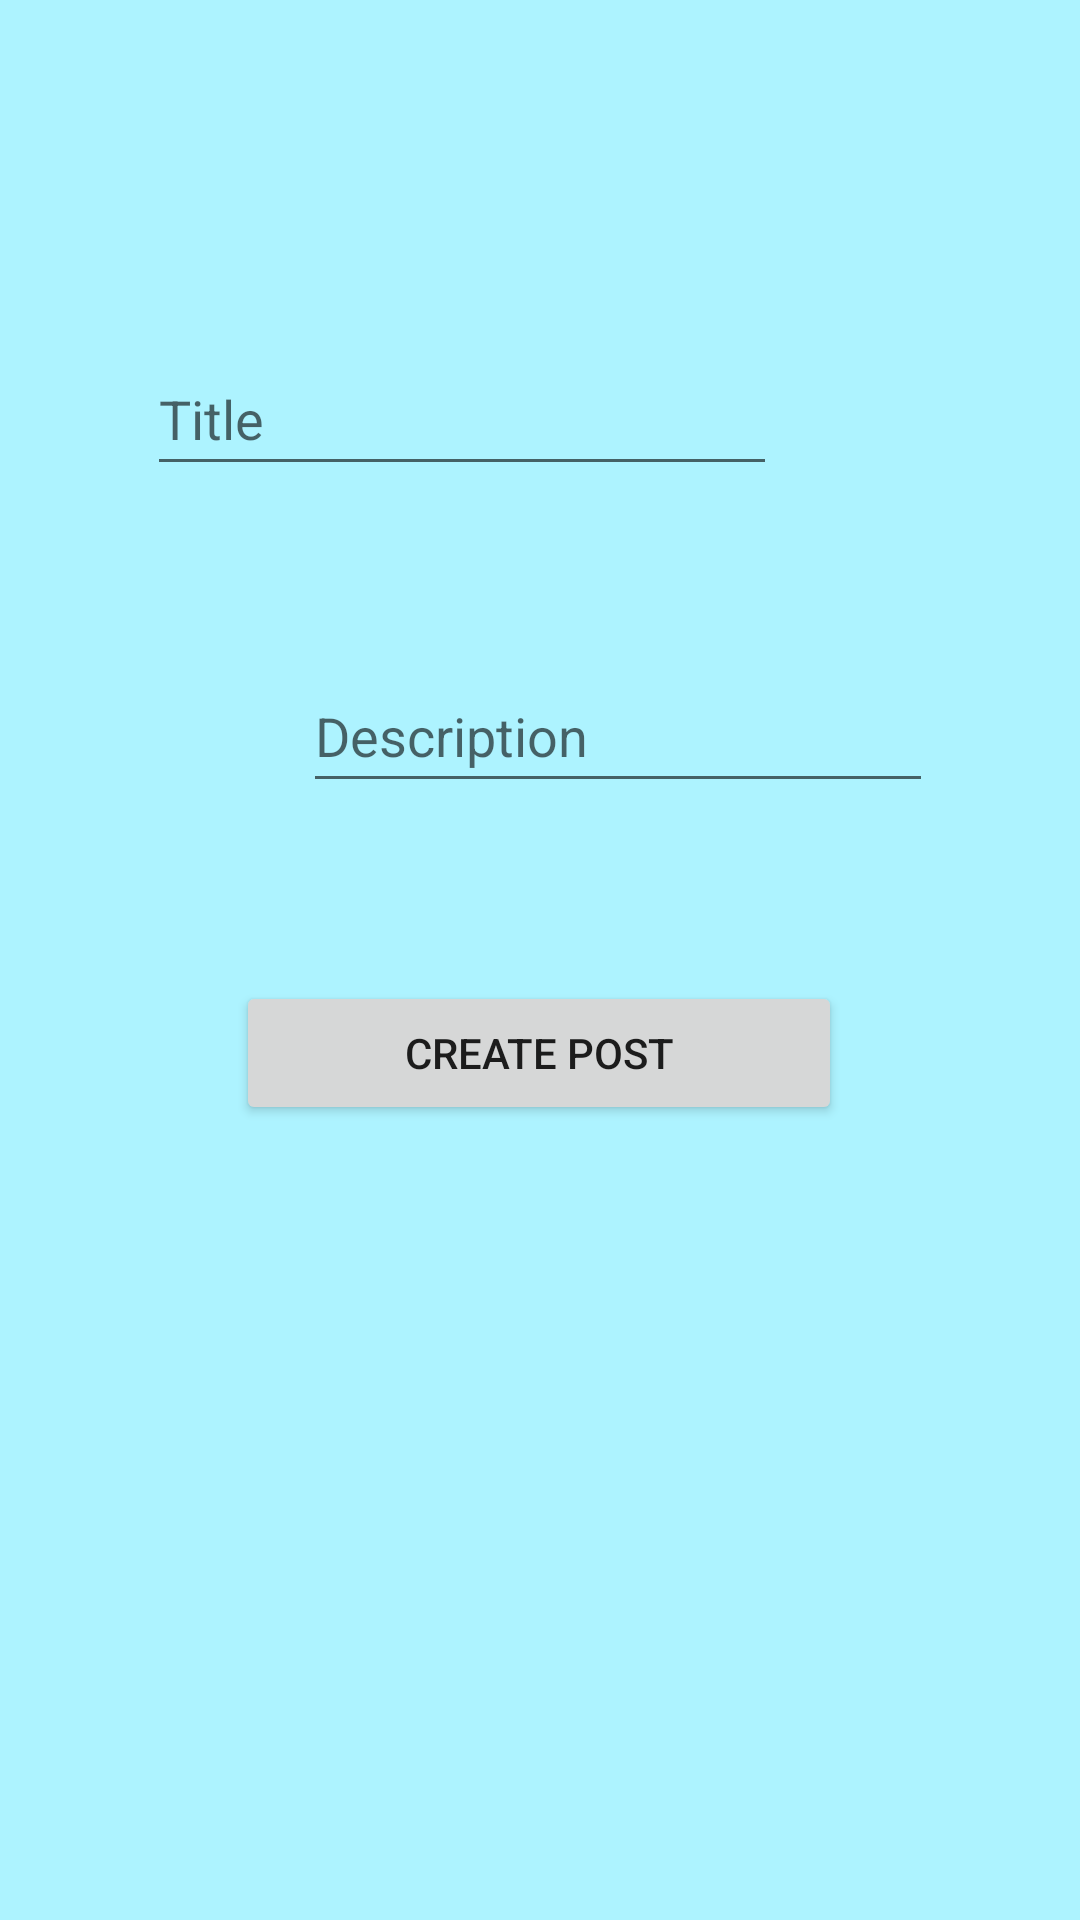

Produce the Android XML layout that renders to this screen, including the resource entries it uses.
<!-- AndroidManifest.xml: application theme Theme.AndroidApp -->
<!-- res/layout/createpost_activity.xml -->
<?xml version="1.0" encoding="utf-8"?>
<androidx.constraintlayout.widget.ConstraintLayout xmlns:android="http://schemas.android.com/apk/res/android"
    xmlns:app="http://schemas.android.com/apk/res-auto"
    xmlns:tools="http://schemas.android.com/tools"
    android:layout_width="match_parent"
    android:layout_height="match_parent"
    android:background="#ADF3FF">

    <TextView
        android:id="@+id/textView"
        android:layout_width="wrap_content"
        android:layout_height="wrap_content"
        android:layout_marginStart="33dp"
        android:layout_marginTop="98dp"
        android:layout_marginEnd="33dp"
        android:layout_marginBottom="553dp"
        android:text="Creaste Post"
        android:textColor="#00BCD4"
        android:textSize="60sp"
        app:layout_constraintBottom_toBottomOf="parent"
        app:layout_constraintEnd_toEndOf="parent"
        app:layout_constraintHorizontal_bias="0.0"
        app:layout_constraintStart_toStartOf="parent"
        app:layout_constraintTop_toTopOf="parent"
        app:layout_constraintVertical_bias="0.0" />

    <EditText
        android:id="@+id/createTitle"
        android:layout_width="wrap_content"
        android:layout_height="wrap_content"
        android:layout_marginStart="101dp"
        android:layout_marginTop="96dp"
        android:layout_marginEnd="101dp"
        android:ems="10"
        android:hint="Title"
        android:inputType="textPersonName"
        android:minHeight="48dp"
        app:layout_constraintEnd_toEndOf="parent"
        app:layout_constraintHorizontal_bias="1.0"
        app:layout_constraintStart_toStartOf="parent"
        app:layout_constraintTop_toBottomOf="@+id/textView" />

    <EditText
        android:id="@+id/createDescription"
        android:layout_width="wrap_content"
        android:layout_height="wrap_content"
        android:layout_marginStart="101dp"
        android:layout_marginTop="23dp"
        android:layout_marginEnd="101dp"
        android:layout_marginBottom="25dp"
        android:ems="10"
        android:hint="Description"
        android:inputType="textPersonName"
        android:minHeight="48dp"
        app:layout_constraintBottom_toTopOf="@+id/createPost"
        app:layout_constraintEnd_toEndOf="parent"
        app:layout_constraintHorizontal_bias="0.0"
        app:layout_constraintStart_toStartOf="parent"
        app:layout_constraintTop_toBottomOf="@+id/createTitle" />

    <Button
        android:id="@+id/createPost"
        android:layout_width="202dp"
        android:layout_height="48dp"
        android:layout_marginStart="104dp"
        android:layout_marginEnd="105dp"
        android:layout_marginBottom="265dp"
        android:text="Create Post"
        app:layout_constraintBottom_toBottomOf="parent"
        app:layout_constraintEnd_toEndOf="parent"
        app:layout_constraintStart_toStartOf="parent" />

</androidx.constraintlayout.widget.ConstraintLayout>
<!-- resources referenced by this layout -->
<resources>
  <style name="Theme.AndroidApp" parent="Theme.MaterialComponents.DayNight">
          
          <item name="colorPrimary">@color/purple_500</item>
          <item name="colorPrimaryVariant">@color/purple_700</item>
          <item name="colorOnPrimary">@color/white</item>
          
          <item name="colorSecondary">@color/teal_200</item>
          <item name="colorSecondaryVariant">@color/teal_700</item>
          <item name="colorOnSecondary">@color/black</item>
          
          <item name="android:statusBarColor" tools:targetApi="l">?attr/colorPrimaryVariant</item>
          
      </style>
  <color name="purple_500">#00BCD4</color>
  <color name="purple_700">#29A0FF</color>
  <color name="white">#34E3FA</color>
  <color name="teal_200">#FF03DAC5</color>
  <color name="teal_700">#FF018786</color>
  <color name="black">#FF000000</color>
</resources>
